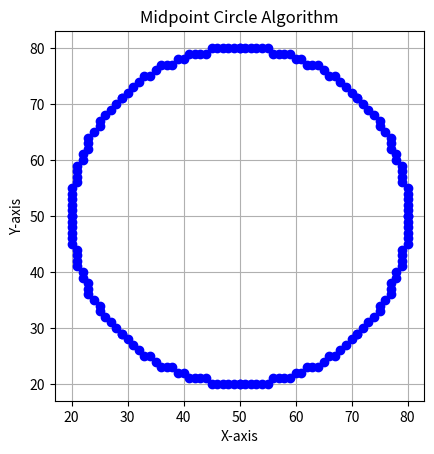

Reproduce this figure in Python.
import matplotlib.pyplot as plt

def draw_circle_points(xc, yc, x, y, points):
    # 8-way symmetry
    points.extend([
        (xc + x, yc + y),
        (xc - x, yc + y),
        (xc + x, yc - y),
        (xc - x, yc - y),
        (xc + y, yc + x),
        (xc - y, yc + x),
        (xc + y, yc - x),
        (xc - y, yc - x),
    ])

def midpoint_circle(xc, yc, r):
    points = []
    x = 0
    y = r
    p = 1 - r   # Initial decision parameter

    draw_circle_points(xc, yc, x, y, points)

    while x < y:
        x += 1
        if p < 0:
            p += 2 * x + 1
        else:
            y -= 1
            p += 2 * (x - y) + 1
        draw_circle_points(xc, yc, x, y, points)

    return points

# ---- Main Program ----
if __name__ == "__main__":
    xc, yc, r = 50, 50, 30
    circle_points = midpoint_circle(xc, yc, r)

    # Extract coordinates
    x_coords, y_coords = zip(*circle_points)

    # Plot the circle
    plt.plot(x_coords, y_coords, 'bo')   # blue dots
    plt.title("Midpoint Circle Algorithm")
    plt.xlabel("X-axis")
    plt.ylabel("Y-axis")
    plt.gca().set_aspect('equal', adjustable='box')  # Equal aspect ratio
    plt.grid(True)
    plt.show()
